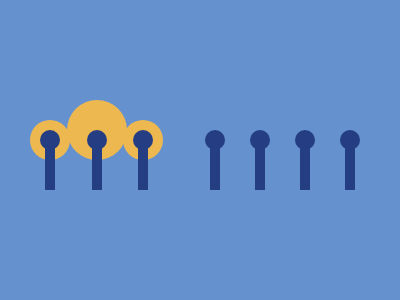

Here is a drawing made with CSS. Write the source that renders it.

<!DOCTYPE html>
<html lang="en">
<head>
    <meta charset="UTF-8">
    <meta name="viewport" content="width=device-width, initial-scale=1.0">
    <title>CSS Battle</title>
</head>
<body>
    <div id="a">
        <div class="b i">
          <div class="x">
            <div class="u e t p"></div>
            <div class="y"></div>
            <div class="z"></div>
          </div>
          <div class="x">
            <div class="v t p"></div>
            <div class="y"></div>
            <div class="z"></div>
          </div>
          <div class="x">
            <div class="u r t p"></div>
            <div class="y"></div>
            <div class="z"></div>
          </div>
        </div>
        
        <div class="b j">
          <div class="x">
            <div class="y"></div>
            <div class="z"></div>
          </div>
          <div class="x">
            <div class="y"></div>
            <div class="z"></div>
          </div>
          <div class="x">
            <div class="y"></div>
            <div class="z"></div>
          </div>
          <div class="x">
            <div class="y"></div>
            <div class="z"></div>
          </div>
        </div>
      </div>
      
      <style>
        body {
          margin: 0;
        }
        #a {
          width: 400px;
          height: 300px;
          background: #6592CF;
          display: flex;
          justify-content: center;
        }
        .b {
          display: flex;
          flex: 1;
          justify-content: space-evenly;
          margin-top: 130px;
        }
        .i {
          margin-left: 14px;
        }
        .j {
          flex-grow: 1.24;
          margin-right: 15px;
        }
        .x {
          width: 20px;
          height: 60px;
        }
        .y {
          position: relative;
          width: 20px;
          height: 20px;
          background: #243D83;
          border-radius: 50%;
        }
        .z {
          background: #243D83;
          top: -10px;
          margin: auto;
          height: 50px;
          width: 10px;
          position: relative;
        }
        .u {
          position: absolute;
          top: 120px; 
          width: 40px;
          height: 40px;
          border-radius: 50%;
        }
        .e {
          left: 30px;
        }
        .r {
          left: 123px;
        }
        .v {
          position: absolute;
          top: 100px;
          left: 67px;
          width: 60px;
          height: 60px;   
          border-radius: 50%;
        }
        .p {
          background: #EEB850;
        }
      </style>
</body>
</html>